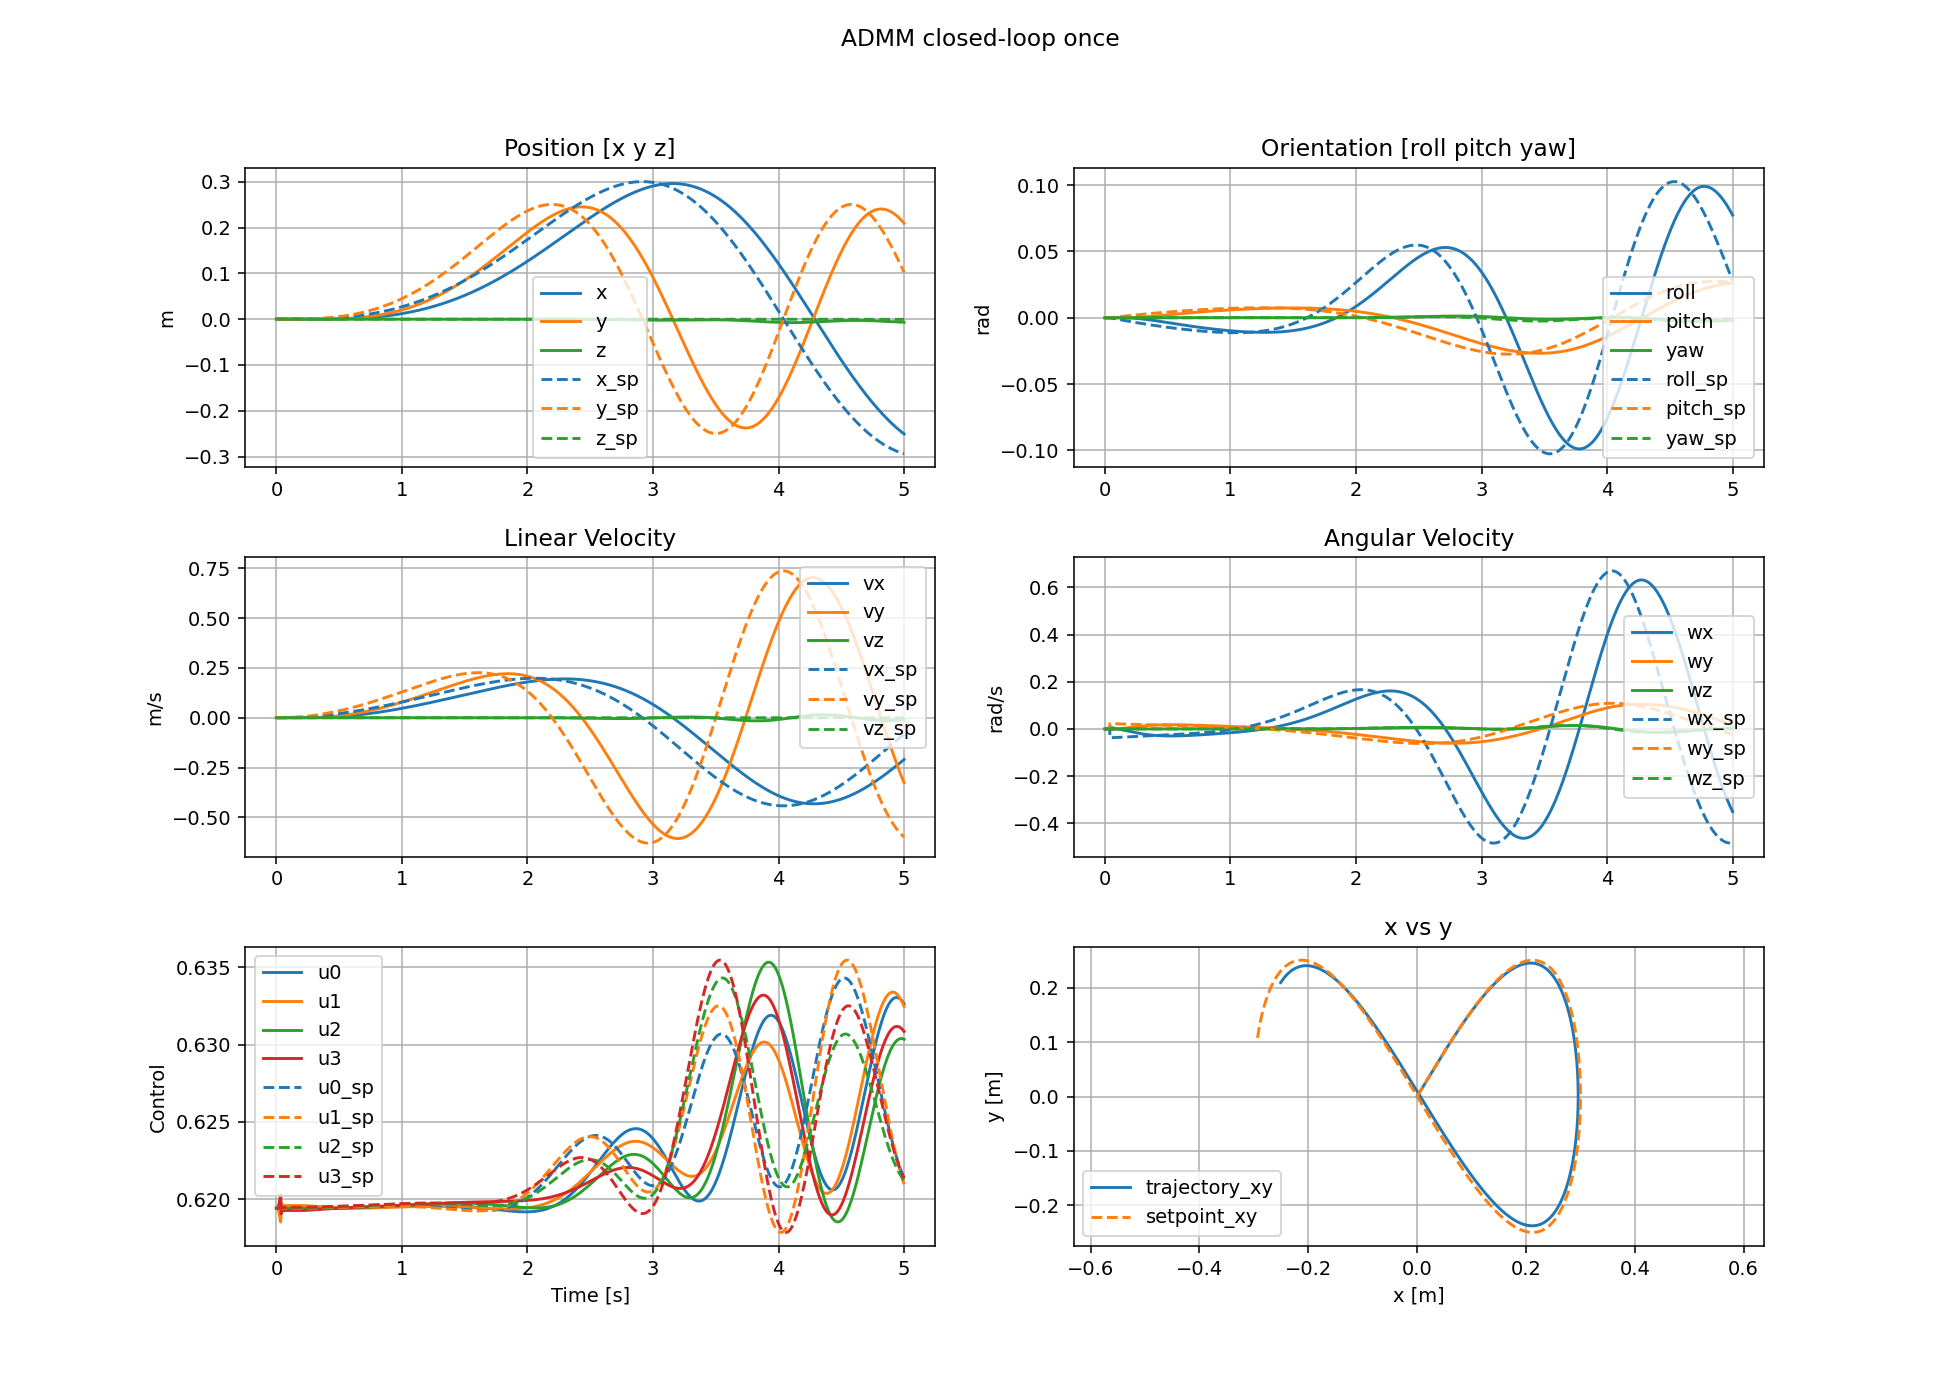

Values plotted in this chart, from the file beside it:
t, x0, x1, x2, x3, x4, x5, x6, x7, x8, x9, x10, x11, u0, u1, u2, u3
0, 0, 0, 0, 0, 0, 0, 0, 0, 0, 0, 0, 0, 0.6194, 0.6194, 0.6194, 0.6194
0.002, -7.1285e-15, -1.18808e-14, -2.34053e-17, 1.81664e-09, -1.08998e-09, -1.8108e-14, -1.4257e-11, -2.37616e-11, -2.34053e-14, 3.63328e-06, -2.17997e-06, -3.6216e-11, 0.6194, 0.6194, 0.6194, 0.6194
0.004, -1.2458e-13, -2.07633e-13, -2.40366e-16, 9.94847e-09, -5.96908e-09, -9.56687e-14, -1.35104e-10, -2.25173e-10, -1.93556e-13, 1.26304e-05, -7.57823e-06, -1.18905e-10, 0.6194, 0.6194, 0.6194, 0.6194
0.006, -7.64122e-13, -1.27354e-12, -1.3441e-15, 3.17493e-08, -1.90496e-08, -2.91442e-13, -5.89985e-10, -9.83309e-10, -9.10188e-13, 3.09713e-05, -1.85828e-05, -2.72642e-10, 0.6194, 0.6194, 0.6194, 0.6194
0.008, -3.00037e-12, -5.00061e-12, -6.08865e-15, 7.94658e-08, -4.76795e-08, -6.99265e-13, -1.8335e-09, -3.05584e-09, -3.83441e-12, 6.44616e-05, -3.8677e-05, -5.43004e-10, 0.6194, 0.6194, 0.6194, 0.6194
0.01, -9.15442e-12, -1.52574e-11, -1.96926e-14, 1.72014e-07, -1.03208e-07, -1.47323e-12, -4.68371e-09, -7.80618e-09, -9.76978e-12, 0.0001206, -7.23809e-05, -1.00493e-09, 0.6194, 0.6194, 0.6194, 0.6195
0.012, -2.36914e-11, -3.94857e-11, -5.18961e-14, 3.36716e-07, -2.02029e-07, -2.87048e-12, -1.04996e-08, -1.74993e-08, -2.24345e-11, 0.0002088, -0.0001253, -1.78955e-09, 0.6194, 0.6193, 0.6194, 0.6195
0.014, -5.45139e-11, -9.08565e-11, -1.21118e-13, 6.11061e-07, -3.66637e-07, -5.32498e-12, -2.13995e-08, -3.56658e-08, -4.67894e-11, 0.0003399, -0.000204, -3.11946e-09, 0.6194, 0.6193, 0.6194, 0.6195
0.016, -1.14734e-10, -1.91224e-10, -2.57363e-13, 1.0445e-06, -6.26699e-07, -9.5744e-12, -4.05218e-08, -6.75363e-08, -8.9462e-11, 0.000527, -0.0003162, -5.37937e-09, 0.6194, 0.6193, 0.6194, 0.6195
0.018, -2.2501e-10, -3.75017e-10, -5.01506e-13, 1.70024e-06, -1.02014e-06, -1.68702e-11, -7.23275e-08, -1.20546e-07, -1.54697e-10, 0.0007845, -0.0004707, -9.21223e-09, 0.6194, 0.6192, 0.6195, 0.6196
0.02, -4.16529e-10, -6.94215e-10, -9.11887e-13, 2.65703e-06, -1.59422e-06, -2.93482e-11, -1.22945e-07, -2.04909e-07, -2.5572e-10, 0.001129, -0.0006774, -1.57437e-08, 0.6193, 0.6192, 0.6195, 0.6197
0.022, -7.34719e-10, -1.22453e-09, -1.58695e-12, 4.01083e-06, -2.4065e-06, -5.06963e-11, -2.00558e-07, -3.34263e-07, -4.19422e-10, 0.001579, -0.0009471, -2.69525e-08, 0.6193, 0.6191, 0.6195, 0.6197
0.024, -1.24378e-09, -2.07297e-09, -2.65077e-12, 5.8762e-06, -3.52572e-06, -8.72338e-11, -3.15822e-07, -5.2637e-07, -6.44559e-10, 0.002152, -0.001291, -4.61224e-08, 0.6193, 0.619, 0.6195, 0.6198
0.026, -2.03207e-09, -3.38679e-09, -4.21951e-12, 8.3871e-06, -5.03226e-06, -1.4978e-10, -4.82322e-07, -8.0387e-07, -9.24509e-10, 0.00287, -0.001722, -7.89699e-08, 0.6193, 0.6189, 0.6195, 0.6199
0.028, -3.21842e-09, -5.36404e-09, -6.49505e-12, 1.16959e-05, -7.01752e-06, -2.56999e-10, -7.17016e-07, -1.19503e-06, -1.35162e-09, 0.003748, -0.002249, -1.35469e-07, 0.6193, 0.6188, 0.6196, 0.62
0.03, -4.95929e-09, -8.26549e-09, -9.74703e-12, 1.59676e-05, -9.58056e-06, -4.40898e-10, -1.04061e-06, -1.73436e-06, -1.90142e-09, 0.004795, -0.002877, -2.32328e-07, 0.6192, 0.6187, 0.6196, 0.6202
0.032, -7.45644e-09, -1.24274e-08, -1.42293e-11, 2.13608e-05, -1.28165e-05, -7.56252e-10, -1.4777e-06, -2.46283e-06, -2.58265e-09, 0.005991, -0.003595, -3.98379e-07, 0.6192, 0.6186, 0.6196, 0.6203
0.034, -1.09642e-08, -1.82737e-08, -2.04035e-11, 2.79692e-05, -1.67815e-05, -1.2968e-09, -2.05599e-06, -3.42665e-06, -3.59442e-09, 0.007226, -0.004336, -6.82719e-07, 0.6192, 0.6185, 0.6196, 0.6203
0.036, -1.57932e-08, -2.6322e-08, -2.89919e-11, 3.56514e-05, -2.13909e-05, -2.22241e-09, -2.80314e-06, -4.6719e-06, -4.99839e-09, 0.008139, -0.004883, -1.1685e-06, 0.6193, 0.6188, 0.6196, 0.6201
0.038, -2.23017e-08, -3.71696e-08, -4.06079e-11, 4.35408e-05, -2.61245e-05, -3.80476e-09, -3.73637e-06, -6.22728e-06, -6.62307e-09, 0.00764, -0.004584, -1.99621e-06, 0.6195, 0.6198, 0.6193, 0.619
0.04, -3.08588e-08, -5.14314e-08, -5.60044e-11, 5.0998e-05, -3.05988e-05, -5.67348e-09, -4.85e-06, -8.08333e-06, -8.77971e-09, 0.007274, -0.004365, -1.74122e-06, 0.6195, 0.6197, 0.6193, 0.6192
0.042, -4.1816e-08, -6.96933e-08, -7.62422e-11, 5.81128e-05, -3.48676e-05, -7.25442e-09, -6.13507e-06, -1.02251e-05, -1.1465e-08, 0.006955, -0.004173, -1.42066e-06, 0.6195, 0.6196, 0.6194, 0.6192
0.044, -5.55083e-08, -9.25139e-08, -1.02381e-10, 6.4922e-05, -3.89532e-05, -8.48683e-09, -7.58401e-06, -1.264e-05, -1.46808e-08, 0.006663, -0.003998, -1.04417e-06, 0.6195, 0.6196, 0.6194, 0.6192
0.046, -7.22566e-08, -1.20428e-07, -1.35372e-10, 7.1448e-05, -4.28687e-05, -9.31626e-09, -9.18989e-06, -1.53165e-05, -1.83182e-08, 0.006389, -0.003833, -6.1468e-07, 0.6195, 0.6196, 0.6194, 0.6192
0.048, -9.23682e-08, -1.53947e-07, -1.76085e-10, 7.77061e-05, -4.66236e-05, -9.69078e-09, -1.09462e-05, -1.82438e-05, -2.24038e-08, 0.006127, -0.003676, -1.34362e-07, 0.6195, 0.6196, 0.6194, 0.6192
0.05, -1.16138e-07, -1.93563e-07, -2.25308e-10, 8.37077e-05, -5.02245e-05, -9.56079e-09, -1.28469e-05, -2.14115e-05, -2.68274e-08, 0.005876, -0.003525, 3.94347e-07, 0.6194, 0.6196, 0.6194, 0.6192
0.052, -1.43848e-07, -2.39747e-07, -2.83829e-10, 8.94612e-05, -5.36766e-05, -8.87915e-09, -1.48859e-05, -2.48099e-05, -3.17023e-08, 0.005631, -0.003379, 9.68931e-07, 0.6194, 0.6196, 0.6194, 0.6192
0.054, -1.7577e-07, -2.9295e-07, -3.52489e-10, 9.49731e-05, -5.69838e-05, -7.60108e-09, -1.70575e-05, -2.84293e-05, -3.69667e-08, 0.005393, -0.003235, 1.5872e-06, 0.6194, 0.6196, 0.6194, 0.6192
0.056, -2.12163e-07, -3.53605e-07, -4.31929e-10, 0.0001002, -6.01489e-05, -5.68387e-09, -1.93561e-05, -3.22603e-05, -4.24828e-08, 0.005158, -0.003095, 2.24722e-06, 0.6194, 0.6196, 0.6194, 0.6192
0.058, -2.53275e-07, -4.22126e-07, -5.22584e-10, 0.0001053, -6.31744e-05, -3.08683e-09, -2.17762e-05, -3.62937e-05, -4.81809e-08, 0.004927, -0.002956, 2.94686e-06, 0.6194, 0.6196, 0.6194, 0.6193
0.06, -2.99345e-07, -4.98909e-07, -6.24903e-10, 0.0001101, -6.60619e-05, 2.28657e-10, -2.43123e-05, -4.05205e-05, -5.41479e-08, 0.004698, -0.002819, 3.68412e-06, 0.6194, 0.6196, 0.6194, 0.6193
0.062, -3.50598e-07, -5.84331e-07, -7.39452e-10, 0.0001147, -6.8813e-05, 4.29924e-09, -2.6959e-05, -4.49317e-05, -6.04098e-08, 0.004472, -0.002683, 4.45705e-06, 0.6194, 0.6196, 0.6194, 0.6193
0.064, -4.07251e-07, -6.78752e-07, -8.66685e-10, 0.000119, -7.14287e-05, 9.15975e-09, -2.97109e-05, -4.95183e-05, -6.68325e-08, 0.004247, -0.002548, 5.26397e-06, 0.6194, 0.6196, 0.6194, 0.6193
0.066, -4.69509e-07, -7.82515e-07, -1.00703e-09, 0.0001232, -7.391e-05, 1.48432e-08, -3.25629e-05, -5.42716e-05, -7.35246e-08, 0.004024, -0.002414, 6.10293e-06, 0.6194, 0.6196, 0.6194, 0.6193
0.068, -5.37566e-07, -8.95944e-07, -1.16098e-09, 0.0001271, -7.62574e-05, 2.13809e-08, -3.55096e-05, -5.91828e-05, -8.0435e-08, 0.003801, -0.002281, 6.97249e-06, 0.6194, 0.6196, 0.6194, 0.6193
0.07, -6.11607e-07, -1.01935e-06, -1.32885e-09, 0.0001308, -7.84717e-05, 2.88027e-08, -3.85459e-05, -6.42432e-05, -8.74377e-08, 0.00358, -0.002148, 7.87101e-06, 0.6194, 0.6196, 0.6194, 0.6193
0.072, -6.91805e-07, -1.15301e-06, -1.51081e-09, 0.0001343, -8.05532e-05, 3.71368e-08, -4.16664e-05, -6.94441e-05, -9.4534e-08, 0.003359, -0.002015, 8.79728e-06, 0.6194, 0.6196, 0.6194, 0.6193
0.074, -7.78325e-07, -1.29721e-06, -1.70704e-09, 0.0001375, -8.25022e-05, 4.64102e-08, -4.48659e-05, -7.47767e-05, -1.01701e-07, 0.003138, -0.001883, 9.74948e-06, 0.6194, 0.6196, 0.6194, 0.6193
0.076, -8.71318e-07, -1.4522e-06, -1.91766e-09, 0.0001405, -8.43189e-05, 5.66481e-08, -4.81394e-05, -8.02325e-05, -1.08925e-07, 0.002918, -0.001751, 1.07263e-05, 0.6194, 0.6196, 0.6194, 0.6193
0.078, -9.70928e-07, -1.61822e-06, -2.14278e-09, 0.0001433, -8.60035e-05, 6.78745e-08, -5.14816e-05, -8.58028e-05, -1.16208e-07, 0.002698, -0.001619, 1.17265e-05, 0.6194, 0.6196, 0.6194, 0.6193
0.08, -1.07729e-06, -1.79548e-06, -2.3825e-09, 0.0001459, -8.7556e-05, 8.01121e-08, -5.48872e-05, -9.14789e-05, -1.23518e-07, 0.002478, -0.001487, 1.27487e-05, 0.6194, 0.6196, 0.6194, 0.6193
0.082, -1.19052e-06, -1.9842e-06, -2.63688e-09, 0.0001483, -8.89765e-05, 9.33823e-08, -5.83512e-05, -9.72522e-05, -1.30866e-07, 0.002257, -0.001354, 1.37917e-05, 0.6194, 0.6196, 0.6194, 0.6193
0.084, -1.31073e-06, -2.18455e-06, -2.90598e-09, 0.0001504, -9.02649e-05, 1.07705e-07, -6.18684e-05, -0.0001031, -1.38237e-07, 0.002037, -0.001222, 1.48543e-05, 0.6194, 0.6196, 0.6194, 0.6193
0.086, -1.43802e-06, -2.39671e-06, -3.18975e-09, 0.0001524, -9.14212e-05, 1.231e-07, -6.54335e-05, -0.0001091, -1.45541e-07, 0.001817, -0.00109, 1.59355e-05, 0.6194, 0.6196, 0.6194, 0.6193
0.088, -1.57249e-06, -2.62082e-06, -3.48813e-09, 0.0001541, -9.24452e-05, 1.39585e-07, -6.90414e-05, -0.0001151, -1.5284e-07, 0.001596, -0.0009578, 1.70341e-05, 0.6194, 0.6196, 0.6194, 0.6193
0.09, -1.71421e-06, -2.85703e-06, -3.80097e-09, 0.0001556, -9.33367e-05, 1.57177e-07, -7.26868e-05, -0.0001211, -1.60008e-07, 0.001375, -0.0008253, 1.81492e-05, 0.6194, 0.6196, 0.6194, 0.6193
0.092, -1.86326e-06, -3.10544e-06, -4.1281e-09, 0.0001568, -9.40956e-05, 1.75891e-07, -7.63647e-05, -0.0001273, -1.67118e-07, 0.001154, -0.0006925, 1.92797e-05, 0.6194, 0.6196, 0.6194, 0.6193
0.094, -2.01969e-06, -3.36615e-06, -4.46931e-09, 0.0001579, -9.47217e-05, 1.95743e-07, -8.00697e-05, -0.0001334, -1.74103e-07, 0.0009327, -0.0005596, 2.04248e-05, 0.6194, 0.6196, 0.6194, 0.6193
0.096, -2.18355e-06, -3.63926e-06, -4.82441e-09, 0.0001587, -9.52147e-05, 2.16747e-07, -8.37967e-05, -0.0001397, -1.80992e-07, 0.0007107, -0.0004264, 2.15834e-05, 0.6194, 0.6196, 0.6194, 0.6193
0.098, -2.35489e-06, -3.92482e-06, -5.19316e-09, 0.0001593, -9.55744e-05, 2.38916e-07, -8.75404e-05, -0.0001459, -1.87767e-07, 0.0004883, -0.000293, 2.27548e-05, 0.6194, 0.6196, 0.6194, 0.6193
0.1, -2.53372e-06, -4.22288e-06, -5.57531e-09, 0.0001597, -9.58005e-05, 2.62263e-07, -9.12956e-05, -0.0001522, -1.94385e-07, 0.0002654, -0.0001592, 2.39381e-05, 0.6194, 0.6196, 0.6194, 0.6193
0.102, -2.72007e-06, -4.53346e-06, -5.97054e-09, 0.0001598, -9.58927e-05, 2.86798e-07, -9.50571e-05, -0.0001584, -2.00843e-07, 4.20264e-05, -2.52155e-05, 2.51325e-05, 0.6194, 0.6196, 0.6194, 0.6193
0.104, -2.91395e-06, -4.85659e-06, -6.37851e-09, 0.0001598, -9.58508e-05, 3.12533e-07, -9.88195e-05, -0.0001647, -2.07123e-07, -0.0001818, 0.0001091, 2.63372e-05, 0.6194, 0.6196, 0.6194, 0.6193
0.106, -3.11535e-06, -5.19226e-06, -6.79883e-09, 0.0001595, -9.56744e-05, 3.39477e-07, -0.0001026, -0.000171, -2.132e-07, -0.0004062, 0.0002437, 2.75516e-05, 0.6194, 0.6196, 0.6194, 0.6193
0.108, -3.32425e-06, -5.54044e-06, -7.23111e-09, 0.0001589, -9.53632e-05, 3.67641e-07, -0.0001063, -0.0001772, -2.19073e-07, -0.000631, 0.0003786, 2.8775e-05, 0.6194, 0.6196, 0.6194, 0.6193
0.11, -3.54064e-06, -5.90109e-06, -7.67489e-09, 0.0001582, -9.4917e-05, 3.97032e-07, -0.0001101, -0.0001834, -2.24715e-07, -0.0008564, 0.0005138, 3.00066e-05, 0.6194, 0.6196, 0.6194, 0.6193
0.112, -3.76448e-06, -6.27415e-06, -8.12974e-09, 0.0001572, -9.43355e-05, 4.27658e-07, -0.0001138, -0.0001896, -2.30124e-07, -0.001082, 0.0006493, 3.12458e-05, 0.6194, 0.6196, 0.6194, 0.6193
0.114, -3.99572e-06, -6.65955e-06, -8.59515e-09, 0.000156, -9.36182e-05, 4.59527e-07, -0.0001175, -0.0001958, -2.3529e-07, -0.001309, 0.0007852, 3.24921e-05, 0.6194, 0.6196, 0.6194, 0.6193
0.116, -4.23431e-06, -7.05719e-06, -9.0706e-09, 0.0001546, -9.2765e-05, 4.92645e-07, -0.0001211, -0.0002019, -2.40153e-07, -0.001535, 0.0009213, 3.37448e-05, 0.6194, 0.6196, 0.6194, 0.6193
0.118, -4.48017e-06, -7.46697e-06, -9.55553e-09, 0.000153, -9.17755e-05, 5.27019e-07, -0.0001247, -0.0002079, -2.4477e-07, -0.001763, 0.001058, 3.50035e-05, 0.6194, 0.6196, 0.6194, 0.6193
... 2,441 more rows
